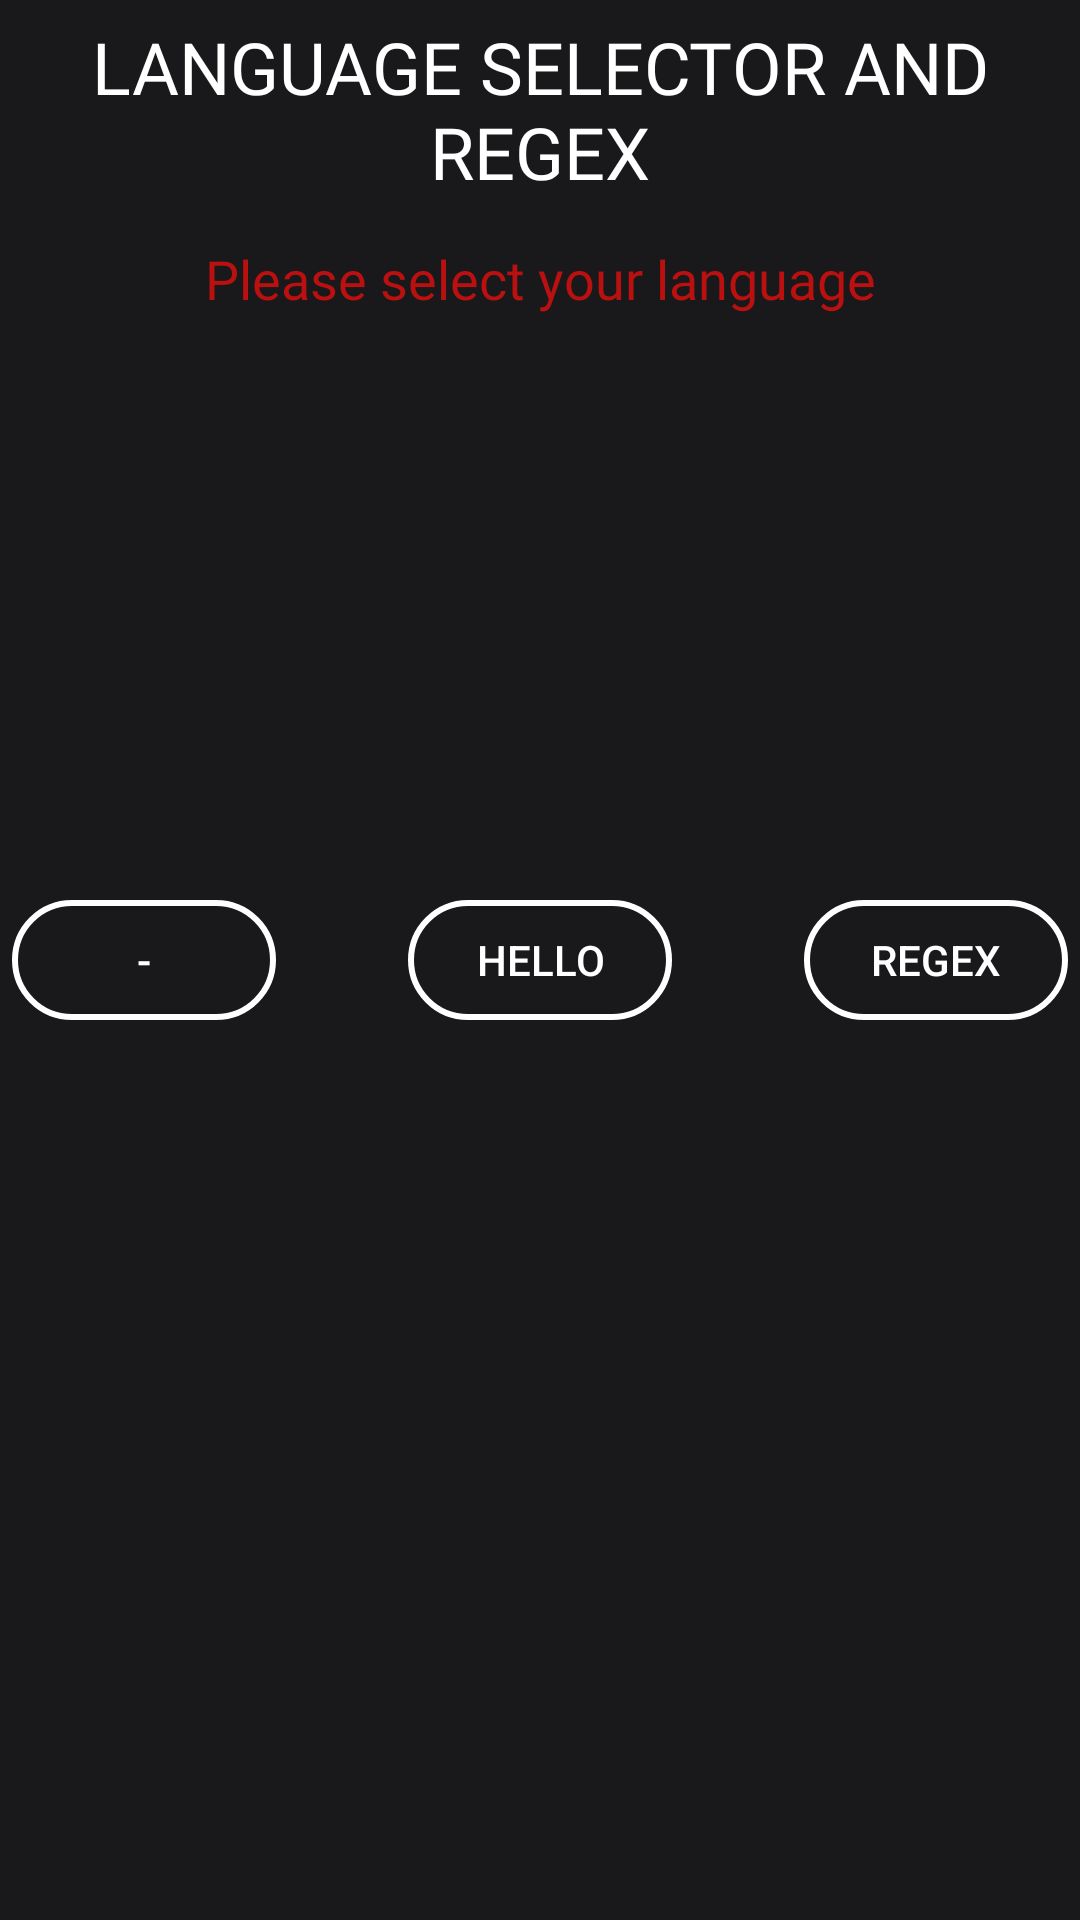

Android layout source for this screen:
<!-- AndroidManifest.xml: application theme AppTheme -->
<!-- res/layout/activity_main.xml -->
<?xml version="1.0" encoding="utf-8"?>
<RelativeLayout xmlns:android="http://schemas.android.com/apk/res/android"
    xmlns:app="http://schemas.android.com/apk/res-auto"
    xmlns:tools="http://schemas.android.com/tools"
    android:layout_width="match_parent"
    android:layout_height="match_parent"
    android:orientation="vertical"
    android:background="@color/dark_gray"
    tools:context=".MainActivity">


    <TextView
        android:layout_margin="4dp"
        android:id="@+id/title"
        android:layout_width="match_parent"
        android:layout_height="wrap_content"
        style="@style/Titletext"
        android:text="@string/title"
        />
    <TextView
        android:layout_margin="4dp"
        android:layout_below="@+id/title"
        android:layout_width="match_parent"
        android:layout_height="wrap_content"
        style="@style/Messagetext"
        android:id="@+id/message"
        android:text="@string/message"
        />


    <Button

        android:background="@drawable/buttons_style"
        android:text="@string/btn_change_language"
        android:textColor="@color/white"
        android:layout_margin="4dp"
        android:layout_width="wrap_content"
        android:layout_height="40dp"
        android:id="@+id/button_change_language"
        android:layout_alignParentLeft="true"
        android:layout_centerVertical="true"
        android:layout_alignParentStart="true" />

    <Button
        android:textColor="@color/white"
        android:background="@drawable/buttons_style"
        android:text="@string/btn_toast"
        android:layout_margin="4dp"
        android:layout_width="wrap_content"
        android:layout_height="40dp"
        android:id="@+id/button_toast"
        android:layout_centerHorizontal="true"
        android:layout_centerVertical="true"
        />

    <Button
        android:text="@string/regex"
        android:textColor="@color/white"
        android:background="@drawable/buttons_style"
        android:layout_margin="4dp"
        android:layout_width="wrap_content"
        android:layout_height="40dp"
        android:id="@+id/button_fizzbuzz"
        android:layout_alignParentRight="true"
        android:layout_centerVertical="true"
        android:layout_alignParentEnd="true" />

</RelativeLayout>
<!-- resources referenced by this layout -->
<resources>
  <color name="dark_gray">#19191B</color>
  <color name="white">#FFFFFF</color>
  <!-- drawable buttons_style (drawable-v24) -->
  <?xml version="1.0" encoding="utf-8"?>
  <shape xmlns:android="http://schemas.android.com/apk/res/android">
  
      <stroke android:width="2dp" android:color="@color/white"/>
      <corners android:radius="20dp"/>
      <padding android:top="5dp" android:bottom="5dp" android:left="5dp" android:right="5dp"/>
  </shape>
  <string name="btn_change_language">-</string>
  <string name="btn_toast">Hello</string>
  <string name="message">Please select your language </string>
  <string name="regex">REGEX</string>
  <string name="title">LANGUAGE SELECTOR AND REGEX</string>
  <style name="Messagetext" parent="TextAppearance.AppCompat">
          <item name="android:padding">4dp</item>
          <item name="android:textColor">#BB1010</item>
          <item name="android:textSize">18dp</item>
          <item name="android:fontFamily">@font/varsity_regular</item>
          <item name="android:textAlignment" tools:targetApi="jelly_bean_mr1">center</item>
  
  
      </style>
  <style name="Titletext" parent="TextAppearance.AppCompat">
          <item name="android:fontFamily">@font/championship</item>
          <item name="android:padding">2dp</item>
          <item name="android:layout_margin">4dp</item>
          <item name="android:textColor">#FFFFFF</item>
          <item name="android:textSize">24dp</item>
  
          <item name="android:textAlignment" tools:targetApi="jelly_bean_mr1">center</item>
      </style>
  <style name="AppTheme" parent="Theme.AppCompat.Light.DarkActionBar">
          
          <item name="colorPrimary">@color/dark_purple</item>
          <item name="colorPrimaryDark">@color/dark_gray</item>
          <item name="colorAccent">@color/colorAccent</item>
      </style>
  <color name="dark_purple">#2B2B38</color>
  <color name="colorAccent">#D81B60</color>
</resources>
